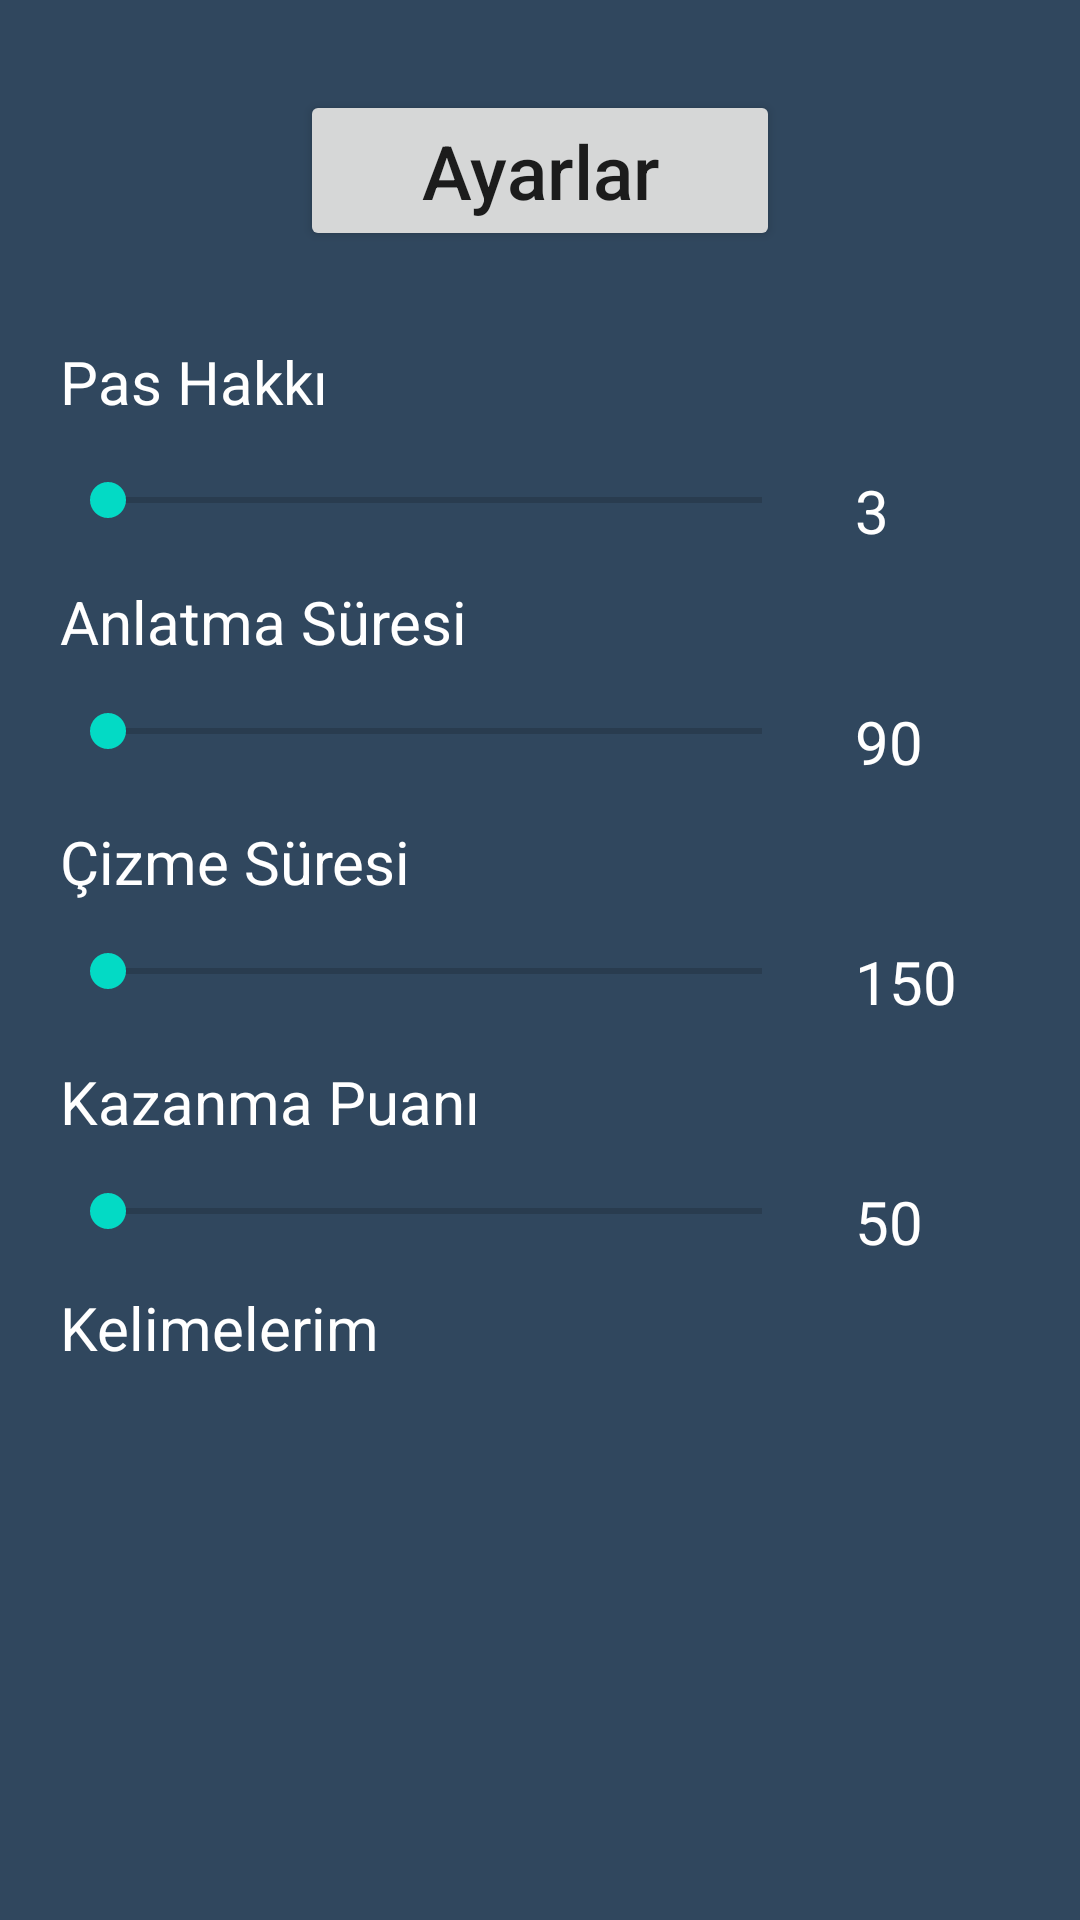

This screen was rendered from an Android layout file. Write that file and the resources it references.
<!-- AndroidManifest.xml: application theme Theme.TabooAndroid -->
<!-- res/layout/activity_settings.xml -->
<?xml version="1.0" encoding="utf-8"?>
<LinearLayout xmlns:android="http://schemas.android.com/apk/res/android"
    xmlns:app="http://schemas.android.com/apk/res-auto"
    xmlns:tools="http://schemas.android.com/tools"
    android:layout_width="match_parent"
    android:layout_height="match_parent"
    android:orientation="vertical"
    android:weightSum="10"
    android:background="#30475e"
    tools:context=".Activities.SettingsActivity">

    <Button
        android:layout_width="match_parent"
        android:layout_height="wrap_content"
        android:layout_marginStart="100dp"
        android:layout_marginEnd="100dp"
        android:layout_marginTop="30dp"
        android:text="Ayarlar"
        android:textAllCaps="false"
        android:textSize="25sp"
        android:paddingTop="10dp"
        android:paddingBottom="10dp"
        />

    <LinearLayout
        android:layout_weight="9"
        android:layout_width="match_parent"
        android:layout_height="0dp"
        android:weightSum="18"
        android:orientation="vertical"
        android:layout_marginTop="10dp"
        android:layout_marginStart="10dp"
        >

        <TextView
            android:layout_weight="1.5"
            android:layout_width="wrap_content"
            android:layout_height="0dp"
            android:layout_marginTop="20dp"
            android:textColor="@color/white"
            android:textSize="20sp"
            android:layout_marginStart="10dp"
            android:text="Pas Hakkı"
            />

        <LinearLayout
            android:layout_weight="1.5"
            android:layout_width="match_parent"
            android:layout_height="0dp"
            android:orientation="horizontal"
            >

            <SeekBar
                android:id="@+id/pasSeekBar"
                android:layout_width="250dp"
                android:layout_marginStart="10dp"
                android:layout_height="20dp"
                android:layout_marginTop="8dp"
                android:max="7"
                app:layout_constraintEnd_toEndOf="parent"
                app:layout_constraintHorizontal_bias="0.0"
                app:layout_constraintStart_toStartOf="parent"
                app:layout_constraintTop_toTopOf="parent"
                tools:ignore="UnusedAttribute" />

            <TextView
                android:id="@+id/passText"
                android:textColor="@color/white"
                android:layout_marginTop="8dp"
                android:layout_marginStart="15dp"
                android:layout_width="wrap_content"
                android:layout_height="wrap_content"
                android:textSize="20sp"
                android:text="3"
                />

        </LinearLayout>

        <TextView
            android:layout_weight="1.5"
            android:layout_width="wrap_content"
            android:layout_height="0dp"
            android:layout_marginTop="10dp"
            android:textColor="@color/white"
            android:textSize="20sp"
            android:layout_marginStart="10dp"
            android:text="Anlatma Süresi"
            />

        <LinearLayout
            android:layout_weight="1.5"
            android:layout_width="match_parent"
            android:layout_height="0dp"
            android:orientation="horizontal"
            >

            <SeekBar
                android:id="@+id/timeSeekBar"
                android:layout_width="250dp"
                android:layout_marginStart="10dp"
                android:layout_height="20dp"
                android:layout_marginTop="5dp"
                android:max="90"
                app:layout_constraintEnd_toEndOf="parent"
                app:layout_constraintHorizontal_bias="0.0"
                app:layout_constraintStart_toStartOf="parent"
                app:layout_constraintTop_toTopOf="parent" />

            <TextView
                android:id="@+id/timeText"
                android:textColor="@color/white"
                android:layout_marginTop="5dp"
                android:layout_marginStart="15dp"
                android:layout_width="wrap_content"
                android:layout_height="wrap_content"
                android:textSize="20sp"
                android:text="90"
                />

        </LinearLayout>

        <TextView
            android:layout_weight="1.5"
            android:layout_width="wrap_content"
            android:layout_height="0dp"
            android:layout_marginTop="10dp"
            android:textColor="@color/white"
            android:textSize="20sp"
            android:layout_marginStart="10dp"
            android:text="Çizme Süresi"
            />

        <LinearLayout
            android:layout_weight="1.5"
            android:layout_width="match_parent"
            android:layout_height="0dp"
            android:orientation="horizontal"
            >

            <SeekBar
                android:id="@+id/drawingSeekBar"
                android:layout_width="250dp"
                android:layout_marginStart="10dp"
                android:layout_height="20dp"
                android:layout_marginTop="5dp"
                android:max="180"
                app:layout_constraintEnd_toEndOf="parent"
                app:layout_constraintHorizontal_bias="0.0"
                app:layout_constraintStart_toStartOf="parent"
                app:layout_constraintTop_toTopOf="parent" />

            <TextView
                android:id="@+id/drawingText"
                android:textColor="@color/white"
                android:layout_marginTop="5dp"
                android:layout_marginStart="15dp"
                android:layout_width="wrap_content"
                android:layout_height="wrap_content"
                android:textSize="20sp"
                android:text="150"
                />

        </LinearLayout>

        <TextView
            android:layout_weight="1.5"
            android:layout_width="wrap_content"
            android:layout_height="0dp"
            android:layout_marginTop="10dp"
            android:textColor="@color/white"
            android:textSize="20sp"
            android:layout_marginStart="10dp"
            android:text="Kazanma Puanı"
            />

        <LinearLayout
            android:layout_weight="1.5"
            android:layout_width="match_parent"
            android:layout_height="0dp"
            android:orientation="horizontal"
            >

            <SeekBar
                android:id="@+id/aimSeekBar"
                android:layout_width="250dp"
                android:layout_marginStart="10dp"
                android:layout_height="20dp"
                android:layout_marginTop="5dp"
                android:max="45"
                app:layout_constraintEnd_toEndOf="parent"
                app:layout_constraintHorizontal_bias="0.0"
                app:layout_constraintStart_toStartOf="parent"
                app:layout_constraintTop_toTopOf="parent" />

            <TextView
                android:id="@+id/aimText"
                android:textColor="@color/white"
                android:layout_marginTop="5dp"
                android:layout_marginStart="15dp"
                android:layout_width="wrap_content"
                android:layout_height="wrap_content"
                android:textSize="20sp"
                android:text="50"
                />

        </LinearLayout>


        <TextView
            android:layout_weight="1.5"
            android:layout_width="wrap_content"
            android:layout_height="0dp"
            android:text="Kelimelerim"
            android:textColor="@color/white"
            android:textSize="20sp"
            android:layout_marginStart="10dp"
            android:layout_marginTop="5dp"/>

        <LinearLayout
            android:layout_weight="3"
            android:layout_width="match_parent"
            android:layout_height="0dp"
            android:layout_marginStart="40dp"
            android:layout_marginEnd="40dp"
            android:layout_marginTop="15dp"
            android:orientation="horizontal"
            >

            <ImageButton
                android:layout_weight="1"
                android:onClick="addWords"
                android:layout_width="0dp"
                android:layout_marginEnd="15dp"
                android:layout_height="wrap_content"
                android:background="@mipmap/ic_launcher_round"
                />


            <ImageButton
                android:layout_weight="1"
                android:onClick="myWords"
                android:layout_width="0dp"
                android:layout_height="wrap_content"
                android:background="@mipmap/ic_launcher_round"
                />



        </LinearLayout>


    </LinearLayout>

</LinearLayout>
<!-- resources referenced by this layout -->
<resources>
  <style name="Theme.TabooAndroid" parent="Theme.MaterialComponents.Light.NoActionBar">
          
          <item name="colorPrimary">#fa5b62</item>
          <item name="colorPrimaryVariant">@color/purple_700</item>
          <item name="colorOnPrimary">@color/white</item>
          
          <item name="colorSecondary">@color/teal_200</item>
          <item name="colorSecondaryVariant">@color/teal_700</item>
          <item name="colorOnSecondary">@color/black</item>
          
          <item name="android:statusBarColor" tools:targetApi="l">?attr/colorPrimaryVariant</item>
          
      </style>
  <!-- not gathered from this repository: default colours our renderer supplied (Android Studio template values) -->
  <color name="purple_700">#FF3700B3</color>
  <color name="teal_200">#FF03DAC5</color>
  <color name="teal_700">#FF018786</color>
  <color name="black">#FF000000</color>
  <color name="white">#FFFFFFFF</color>
</resources>
